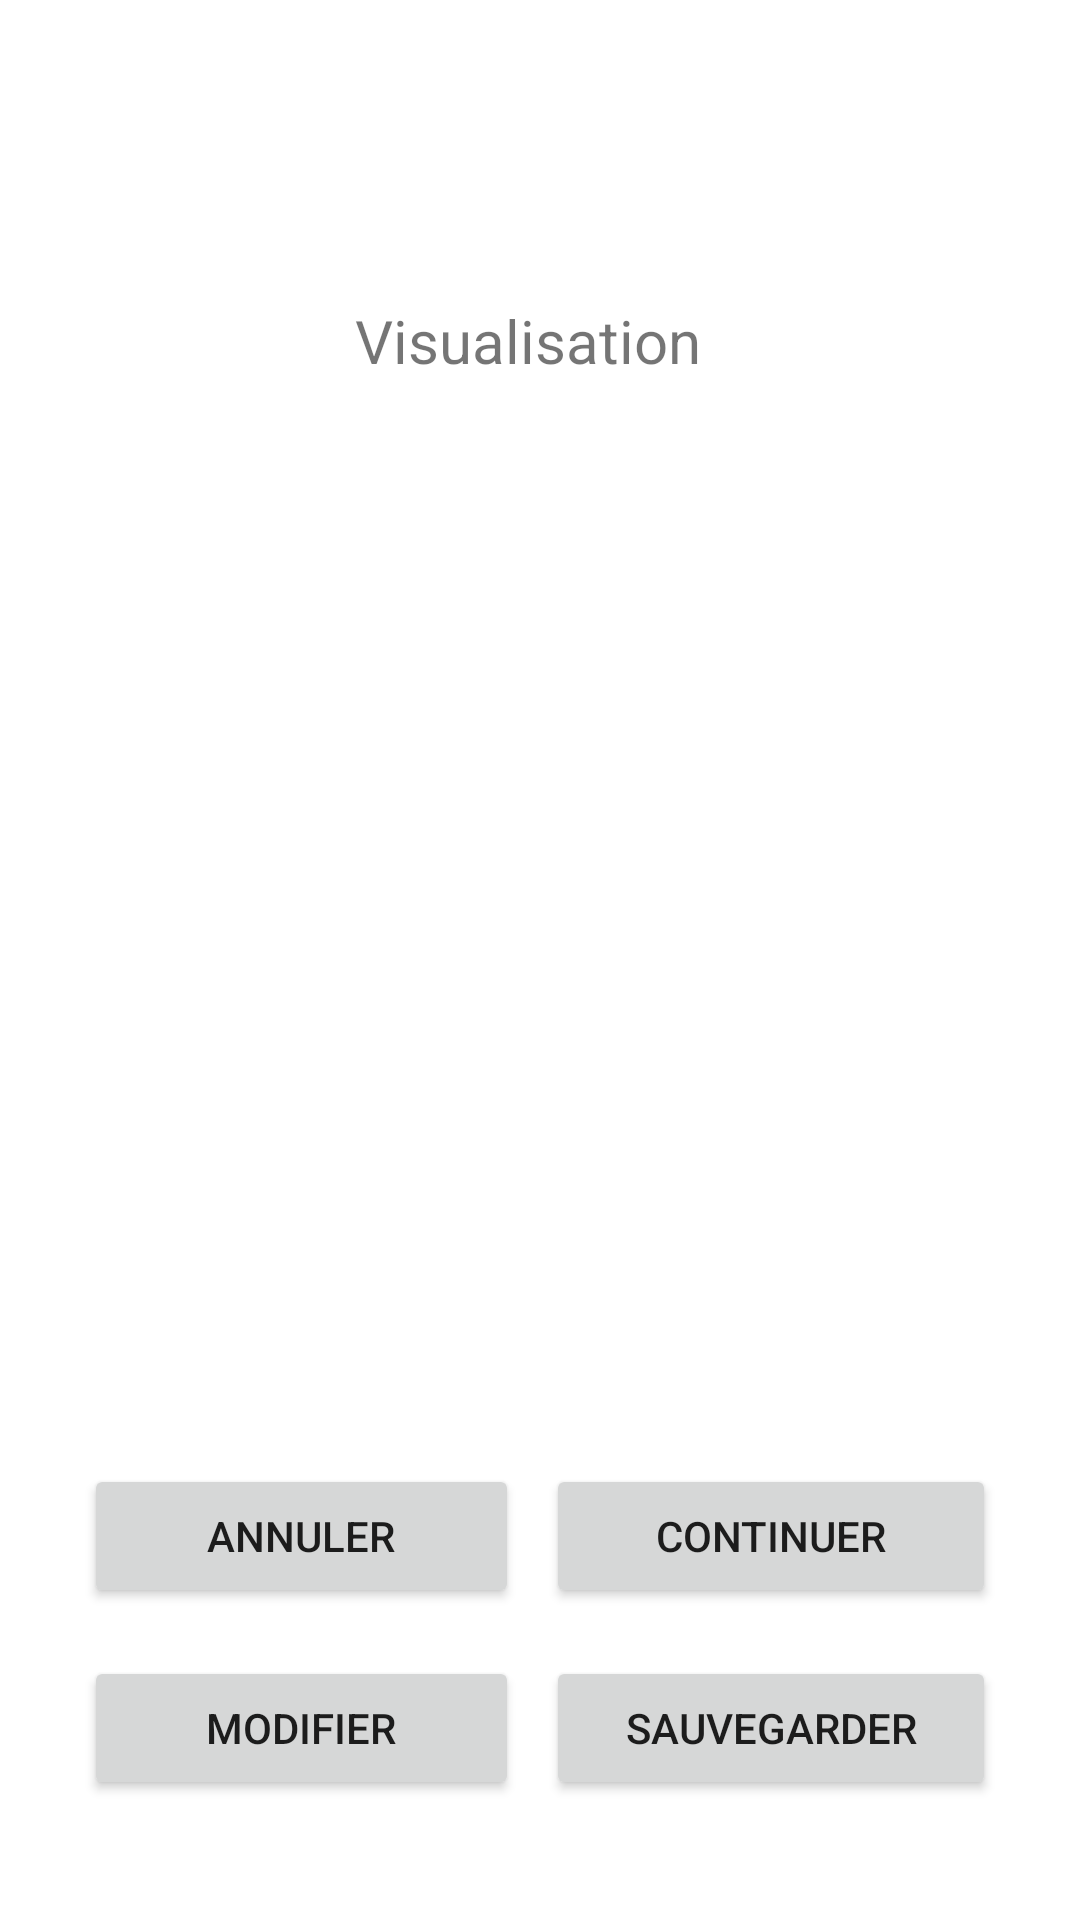

Write the Android layout XML for this screen, with the resource values it uses.
<!-- AndroidManifest.xml: application theme Theme.NirvanApp -->
<!-- res/layout/fragment_visualize.xml -->
<?xml version="1.0" encoding="utf-8"?>

<androidx.constraintlayout.widget.ConstraintLayout xmlns:android="http://schemas.android.com/apk/res/android"
    xmlns:app="http://schemas.android.com/apk/res-auto"
    xmlns:tools="http://schemas.android.com/tools"
    android:layout_width="match_parent"
    android:layout_height="match_parent"
    tools:context=".GUI.fragments.VisualizeFragment">

    
    <TextView
        android:id="@+id/visualize_title_textView"
        android:layout_width="wrap_content"
        android:layout_height="wrap_content"
        android:layout_marginTop="100dp"
        android:layout_marginBottom="52dp"
        android:text="@string/visualize_message"
        android:textSize="20sp"
        app:layout_constraintBottom_toTopOf="@+id/visualize_image_imageView"
        app:layout_constraintEnd_toEndOf="parent"
        app:layout_constraintHorizontal_bias="0.484"
        app:layout_constraintStart_toStartOf="parent"
        app:layout_constraintTop_toTopOf="parent" />

    

    

    

    

    <ImageView
        android:id="@+id/visualize_image_imageView"
        android:layout_width="371dp"
        android:layout_height="402dp"
        android:layout_marginStart="14dp"
        android:layout_marginTop="52dp"
        android:layout_marginEnd="14dp"
        app:layout_constraintEnd_toEndOf="parent"
        app:layout_constraintHorizontal_bias="0.513"
        app:layout_constraintStart_toStartOf="parent"
        app:layout_constraintTop_toBottomOf="@+id/visualize_title_textView" />

    <Button
        android:id="@+id/visualize_modify_button"
        android:layout_width="145dp"
        android:layout_height="wrap_content"
        android:layout_marginStart="28dp"
        android:layout_marginBottom="40dp"
        android:text="@string/modify_button"
        app:layout_constraintBottom_toBottomOf="parent"
        app:layout_constraintStart_toStartOf="parent" />

    <Button
        android:id="@+id/visualize_cancel_button"
        android:layout_width="145dp"
        android:layout_height="wrap_content"
        android:layout_marginStart="28dp"
        android:layout_marginBottom="104dp"
        android:text="@string/cancel_button"
        app:layout_constraintBottom_toBottomOf="parent"
        app:layout_constraintStart_toStartOf="parent" />

    <Button
        android:id="@+id/visualize_save_button"
        android:layout_width="150dp"
        android:layout_height="wrap_content"
        android:layout_marginEnd="28dp"
        android:layout_marginBottom="40dp"
        android:text="@string/save_button"
        app:layout_constraintBottom_toBottomOf="parent"
        app:layout_constraintEnd_toEndOf="parent" />

    <Button
        android:id="@+id/visualize_continue_button"
        android:layout_width="150dp"
        android:layout_height="wrap_content"
        android:layout_marginEnd="28dp"
        android:layout_marginBottom="104dp"
        android:text="@string/continue_button"
        app:layout_constraintBottom_toBottomOf="parent"
        app:layout_constraintEnd_toEndOf="parent" />

</androidx.constraintlayout.widget.ConstraintLayout>
<!-- resources referenced by this layout -->
<resources>
  <string name="cancel_button">annuler</string>
  <string name="continue_button">continuer</string>
  <string name="modify_button">modifier</string>
  <string name="save_button">sauvegarder</string>
  <string name="visualize_message">Visualisation</string>
  <style name="Theme.NirvanApp" parent="Theme.MaterialComponents.DayNight.DarkActionBar">
          
          <item name="colorPrimary">@color/purple_500</item>
          <item name="colorPrimaryVariant">@color/purple_700</item>
          <item name="colorOnPrimary">@color/white</item>
          
          <item name="colorSecondary">@color/teal_200</item>
          <item name="colorSecondaryVariant">@color/teal_700</item>
          <item name="colorOnSecondary">@color/black</item>
          
          <item name="android:statusBarColor" tools:targetApi="l">?attr/colorPrimaryVariant</item>
          
      </style>
  <!-- not gathered from this repository: default colours our renderer supplied (Android Studio template values) -->
  <color name="purple_500">#FF6200EE</color>
  <color name="purple_700">#FF3700B3</color>
  <color name="teal_200">#FF03DAC5</color>
  <color name="teal_700">#FF018786</color>
  <color name="black">#FF000000</color>
  <color name="white">#FFFFFFFF</color>
</resources>
